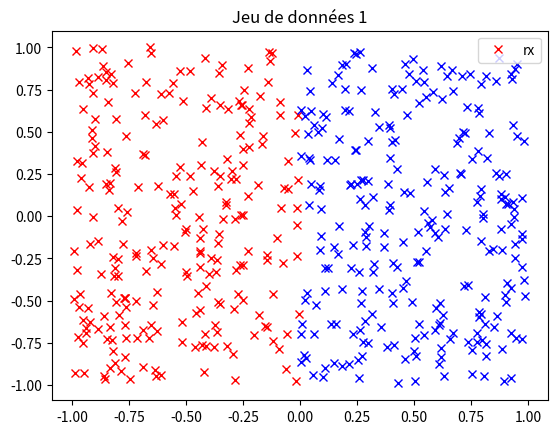
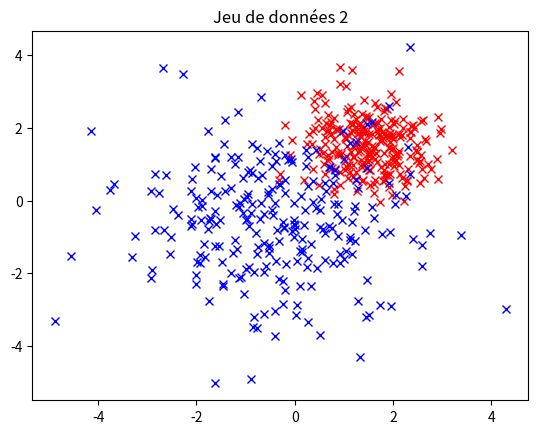
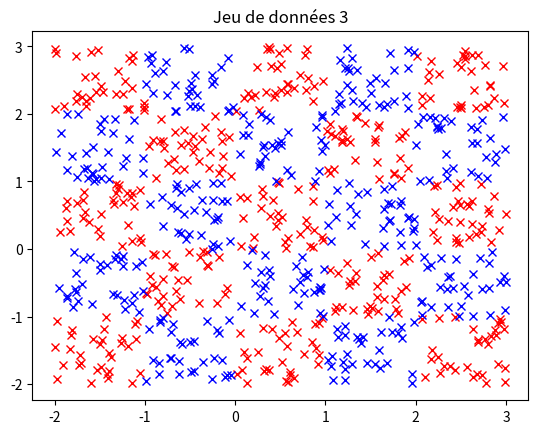

Source code (Python) for these figures, in order:
import numpy as np
import matplotlib.pyplot as plt

np.random.seed(42) # for reproducibility

napp = 500
ntest = 500
x1 = 2*np.random.rand(2, napp) - 1
y1 = np.sign(x1[0])
xt1 = 2*np.random.rand(2, ntest) - 1
yt1 = np.sign(xt1[0])
plt.figure(1)
plt.plot(x1[0, y1==-1], x1[1, y1==-1], 'rx',label="rx")
plt.plot(x1[0, y1==1], x1[1, y1==1], 'bx')
plt.title('Jeu de données 1')
plt.legend()

x2 = np.concatenate([1.5*np.random.randn(2, napp//2) - 0.5, 0.7*np.random.randn(2, napp//2) + 1.5], axis=1)
y2 = np.concatenate([np.ones(napp//2), -np.ones(napp//2)])
xt2 = np.concatenate([1.5*np.random.randn(2, ntest//2) - 0.5, 0.7*np.random.randn(2, ntest//2) + 1.5], axis=1)
yt2 = np.concatenate([np.ones(ntest//2), -np.ones(ntest//2)])
plt.figure(2)
plt.plot(x2[0, y2==-1], x2[1, y2==-1], 'rx')
plt.plot(x2[0, y2==1], x2[1, y2==1], 'bx')
plt.title('Jeu de données 2')

sigma = 0 # increase to mix at the boundaries
nb = napp//16
x3, y3 = [], []
xt3, yt3 = [], []
for i in range(-2, 2+1):
    for j in range(-2, 2+1):
        x3.append([i + (1+sigma)*np.random.rand(nb), j + (1+sigma)*np.random.rand(nb)])
        y3.append((2*((i+j+4)%2)-1)*np.ones(nb))

x3, y3 = np.concatenate(x3, axis=1), np.concatenate(y3)
nb = ntest//16
for i in range(-2, 2+1):
    for j in range(-2, 2+1):
        xt3.append([i + (1+sigma)*np.random.rand(nb), j + (1+sigma)*np.random.rand(nb)])
        yt3.append((2*((i+j+4)%2)-1)*np.ones(nb))
xt3, yt3 = np.concatenate(xt3, axis=1), np.concatenate(yt3)
plt.figure(3)
plt.plot(x3[0, y3==-1], x3[1, y3==-1], 'rx')
plt.plot(x3[0, y3==1], x3[1, y3==1], 'bx')
plt.title('Jeu de données 3')
plt.show()
